Run: headless pygame with SDL's dummy video driver; simulated clock (each Clock.tick advances the game by its frame time, no real sleeping); random seed 0; keys injected as events and as key.get_pressed() state; no mouse input.
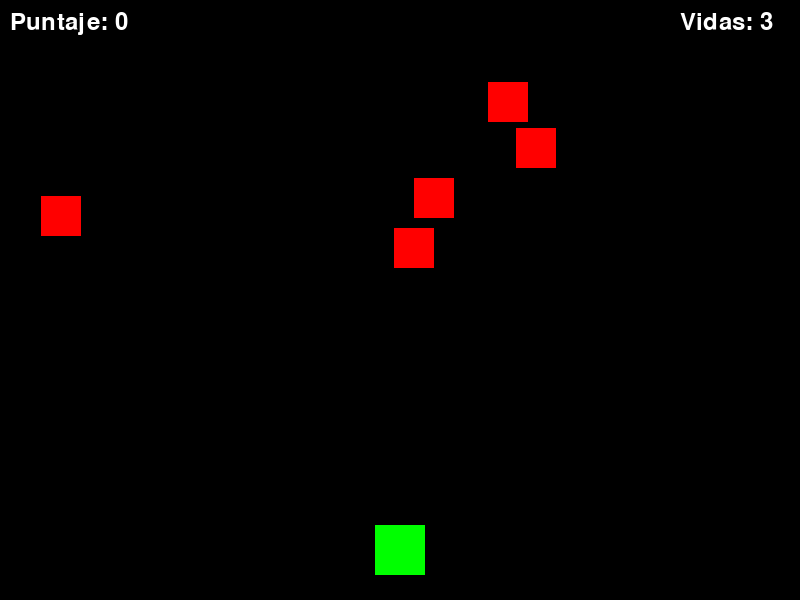
Frame 1 of 4 · flips 1–60 · no input
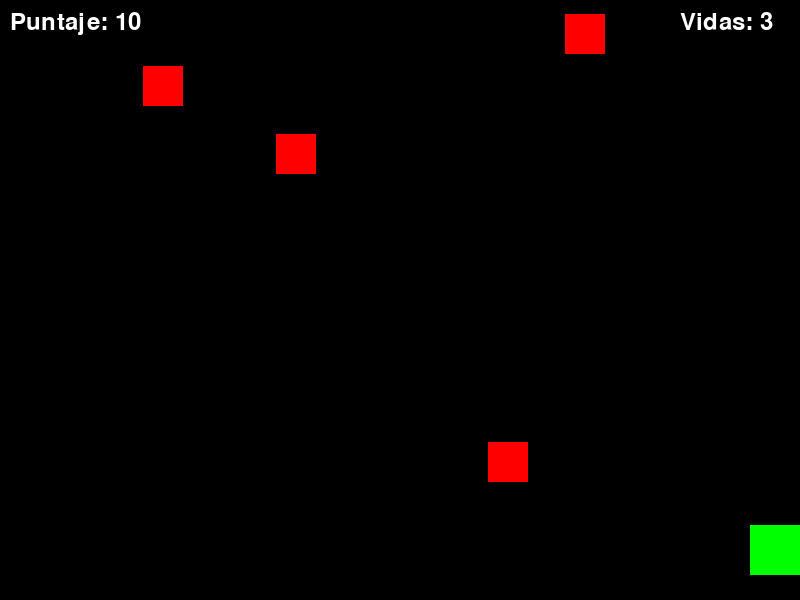
Frame 2 of 4 · flips 61–180 · tapped SPACE, RETURN · held RIGHT (→), D
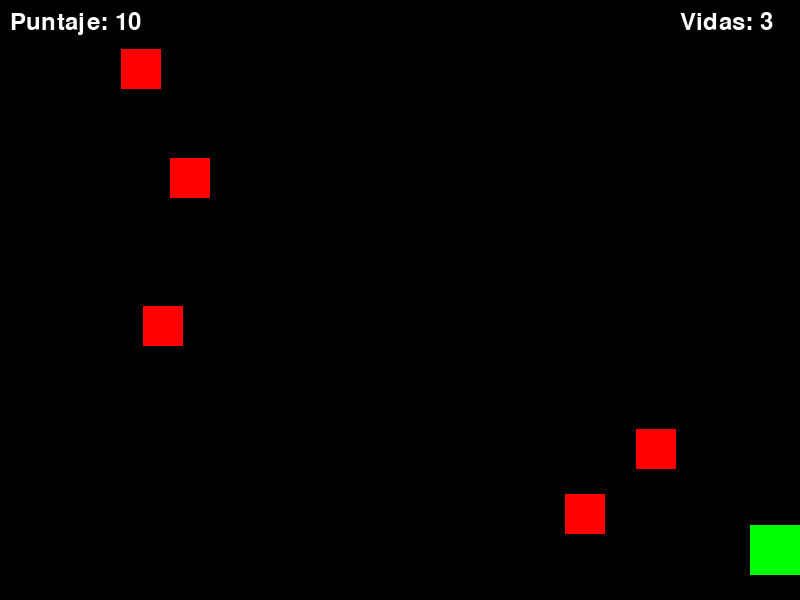
Frame 3 of 4 · flips 181–300 · held DOWN (↓), S
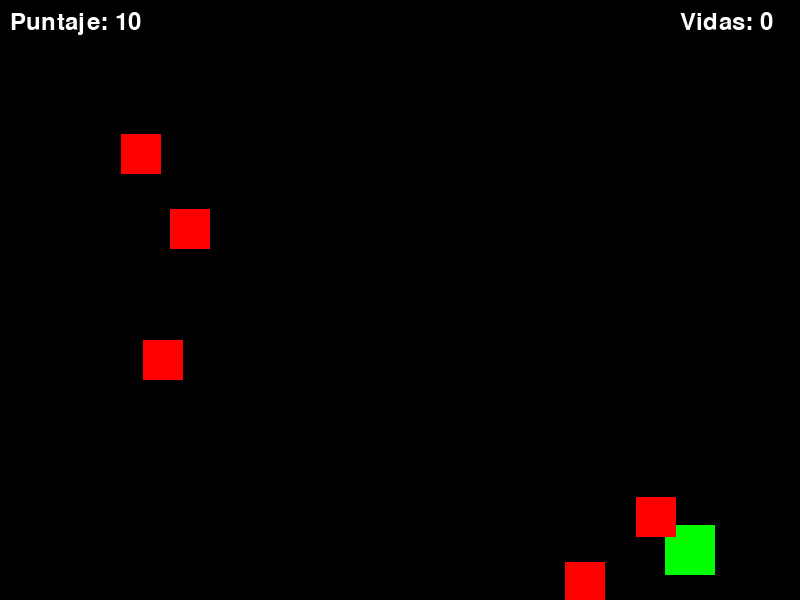
Frame 4 of 4 · flips 301–420 · held LEFT (←), A, UP (↑), W

The pygame program that drew these frames:

import pygame
import random

# Inicialización de Pygame
pygame.init()

# Configuraciones de la pantalla
ANCHO, ALTO = 800, 600
pantalla = pygame.display.set_mode((ANCHO, ALTO))
pygame.display.set_caption("Juego Arcade")

# Colores
COLOR_FONDO = (0, 0, 0)
COLOR_TEXTO = (255, 255, 255)

# Configuraciones de fuentes
fuente = pygame.font.Font(None, 36)

# Clase del objeto principal
class ObjetoPrincipal(pygame.sprite.Sprite):
    def __init__(self):
        super().__init__()
        self.image = pygame.Surface((50, 50))
        self.image.fill((0, 255, 0))  # Color verde
        self.rect = self.image.get_rect(center=(ANCHO // 2, ALTO - 50))
        self.vidas = 3

    def update(self):
        teclas = pygame.key.get_pressed()
        if teclas[pygame.K_LEFT] and self.rect.left > 0:
            self.rect.x -= 5
        if teclas[pygame.K_RIGHT] and self.rect.right < ANCHO:
            self.rect.x += 5

    def disparar(self):
        bala = Bala(self.rect.centerx, self.rect.top)
        balas.add(bala)

# Clase de los objetos independientes (enemigos)
class Enemigo(pygame.sprite.Sprite):
    def __init__(self):
        super().__init__()
        self.image = pygame.Surface((40, 40))
        self.image.fill((255, 0, 0))  # Color rojo
        self.rect = self.image.get_rect(
            center=(random.randint(20, ANCHO - 20), random.randint(-100, -40))
        )
        self.velocidad = random.randint(2, 5)

    def update(self):
        self.rect.y += self.velocidad
        if self.rect.top > ALTO:
            self.rect.y = random.randint(-100, -40)
            self.rect.x = random.randint(20, ANCHO - 20)

# Clase para las balas
class Bala(pygame.sprite.Sprite):
    def __init__(self, x, y):
        super().__init__()
        self.image = pygame.Surface((5, 15))
        self.image.fill((255, 255, 0))  # Color amarillo
        self.rect = self.image.get_rect(center=(x, y))

    def update(self):
        self.rect.y -= 10
        if self.rect.bottom < 0:
            self.kill()

# Grupos de sprites
todos_los_sprites = pygame.sprite.Group()
enemigos = pygame.sprite.Group()
balas = pygame.sprite.Group()

# Instanciación del objeto principal
jugador = ObjetoPrincipal()
todos_los_sprites.add(jugador)

# Creación de enemigos
for i in range(5):
    enemigo = Enemigo()
    todos_los_sprites.add(enemigo)
    enemigos.add(enemigo)

# Variables del juego
puntaje = 0
juego_activo = True

# Bucle principal del juego
reloj = pygame.time.Clock()
while juego_activo:
    for evento in pygame.event.get():
        if evento.type == pygame.QUIT:
            juego_activo = False
        if evento.type == pygame.KEYDOWN:
            if evento.key == pygame.K_SPACE:
                jugador.disparar()

    # Actualización de los sprites
    todos_los_sprites.update()

    # Detección de colisiones entre balas y enemigos
    colisiones = pygame.sprite.groupcollide(enemigos, balas, True, True)
    for colision in colisiones:
        puntaje += 10
        nuevo_enemigo = Enemigo()
        todos_los_sprites.add(nuevo_enemigo)
        enemigos.add(nuevo_enemigo)

    # Detección de colisiones entre el jugador y los enemigos
    if pygame.sprite.spritecollideany(jugador, enemigos):
        jugador.vidas -= 1
        if jugador.vidas <= 0:
            juego_activo = False

    # Renderizado de la pantalla
    pantalla.fill(COLOR_FONDO)
    todos_los_sprites.draw(pantalla)

    # Mostrar puntaje y vidas
    texto_puntaje = fuente.render(f"Puntaje: {puntaje}", True, COLOR_TEXTO)
    pantalla.blit(texto_puntaje, (10, 10))
    texto_vidas = fuente.render(f"Vidas: {jugador.vidas}", True, COLOR_TEXTO)
    pantalla.blit(texto_vidas, (ANCHO - 120, 10))

    pygame.display.flip()
    reloj.tick(60)

pygame.quit()
